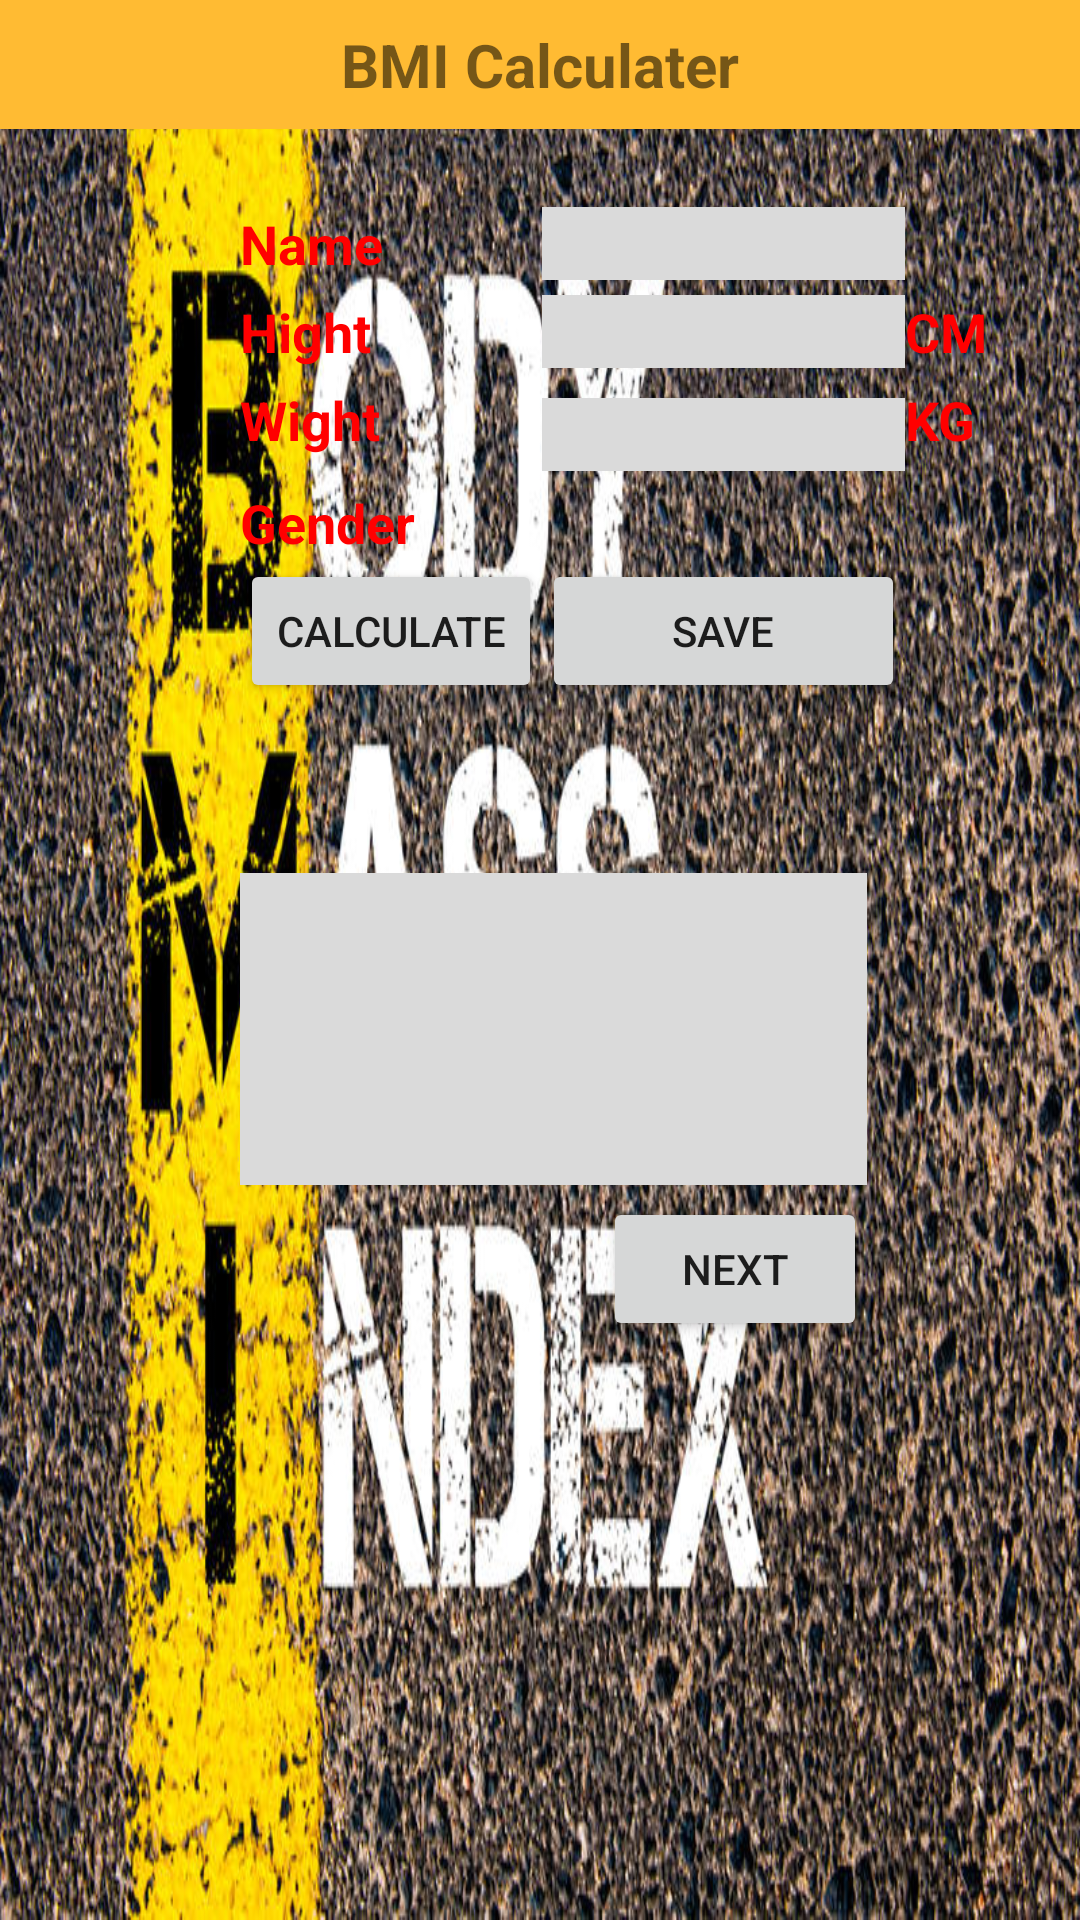

Produce the Android XML layout that renders to this screen, including the resource entries it uses.
<!-- AndroidManifest.xml: application theme AppTheme -->
<!-- res/layout/activity_main.xml -->
<?xml version="1.0" encoding="utf-8"?>
<RelativeLayout
    xmlns:android="http://schemas.android.com/apk/res/android"
    xmlns:app="http://schemas.android.com/apk/res-auto"
    xmlns:tools="http://schemas.android.com/tools"
    android:layout_width="fill_parent"
    android:layout_height="fill_parent"
    tools:context=".MainActivity"
    android:background="@drawable/bmi">

    <TextView
        android:textStyle="bold"
        android:textSize="20dp"
        android:layout_width="match_parent"
        android:layout_height="wrap_content"
        android:padding="8dp"
        android:gravity="center"
        android:background="@android:color/holo_orange_light"
        android:text="BMI Calculater"
        android:id="@+id/header"/>

    <TableLayout
        android:id="@+id/talble"
        android:layout_width="378dp"
        android:layout_height="217dp"
        android:layout_below="@+id/header"
        android:layout_marginLeft="80dp"
        android:layout_marginTop="26dp">

        <TableRow>

            <TextView
                style="@style/text"
                android:layout_width="wrap_content"
                android:layout_height="wrap_content"
                android:layout_marginRight="50dp"
                android:text="Name" />

            <EditText
                android:id="@+id/edName"
                android:layout_width="121dp"
                android:layout_height="wrap_content"
                android:layout_marginBottom="5dp"
                android:background="#DADADA"

                />
        </TableRow>

        <TableRow>

            <TextView
                style="@style/text"
                android:layout_width="wrap_content"
                android:layout_height="wrap_content"
                android:layout_marginRight="50dp"
                android:text="Hight" />

            <EditText
                android:id="@+id/edHight"
                android:layout_width="121dp"
                android:layout_height="wrap_content"
                android:layout_marginBottom="5dp"
                android:background="#DADADA"

                />

            <TextView

                style="@style/text"
                android:layout_width="wrap_content"
                android:layout_height="wrap_content"
                android:text="CM" />
        </TableRow>

        <TableRow>

            <TextView
                style="@style/text"
                android:layout_width="wrap_content"
                android:layout_height="wrap_content"
                android:layout_marginRight="50dp"
                android:text="Wight" />

            <EditText
                android:id="@+id/edWight"
                android:layout_width="121dp"
                android:layout_height="wrap_content"
                android:layout_marginTop="5dp"
                android:layout_marginBottom="5dp"
                android:background="#DADADA" />

            <TextView
                style="@style/text"
                android:layout_width="wrap_content"
                android:layout_height="wrap_content"
                android:text="KG" />
        </TableRow>

        <TableRow>

            <TextView
                style="@style/text"
                android:layout_width="wrap_content"
                android:layout_height="wrap_content"
                android:text="Gender" />

            <Spinner
                android:layout_width="wrap_content"
                android:layout_height="wrap_content"
                android:background="#DADADA"
                android:id="@+id/GenderS"
                />

        </TableRow>

        <TableRow>

            <Button
                android:id="@+id/Calbtn"
                android:layout_width="match_parent"
                android:layout_height="match_parent"
                android:text="Calculate"
                android:onClick="BMIcalbtn"/>

            <Button
                android:id="@+id/Savebtn"
                android:layout_width="match_parent"
                android:layout_height="match_parent"
                android:onClick="Saveonclick"
                android:text="Save" />

        </TableRow>
    </TableLayout>

    <EditText
        android:background="#DADADA"
        android:id="@+id/BMIres"
        android:layout_width="wrap_content"
        android:layout_height="104dp"
        android:layout_below="@+id/talble"
        android:layout_alignParentLeft="true"
        android:layout_alignParentRight="true"
        android:layout_marginLeft="80dp"
        android:layout_marginTop="5dp"
        android:layout_marginRight="71dp"
        android:text="" />

    <Button
        android:onClick="nextpage"
        android:id="@+id/Nextbtn"
        android:layout_width="wrap_content"
        android:layout_height="wrap_content"
        android:layout_below="@+id/BMIres"
        android:layout_alignParentRight="true"
        android:layout_marginTop="4dp"
        android:layout_marginRight="71dp"
        android:text="Next" />
</RelativeLayout>
<!-- resources referenced by this layout -->
<resources>
  <!-- drawable bmi: jpg bitmap (drawable, 232800 bytes) -->
  <style name="text">
          <item name="android:textSize">18dp</item>
          <item name="android:textColor">#FF0000</item>
          <item name="android:textStyle">bold</item>
      </style>
  <style name="AppTheme" parent="Theme.AppCompat.Light.DarkActionBar">
          
          <item name="colorPrimary">@color/colorPrimary</item>
          <item name="colorPrimaryDark">@color/colorPrimaryDark</item>
          <item name="colorAccent">@color/colorAccent</item>
      </style>
  <!-- not gathered from this repository: default colours our renderer supplied (Android Studio template values) -->
  <color name="colorPrimary">#FF6200EE</color>
  <color name="colorPrimaryDark">#FF3700B3</color>
  <color name="colorAccent">#FF03DAC5</color>
</resources>
